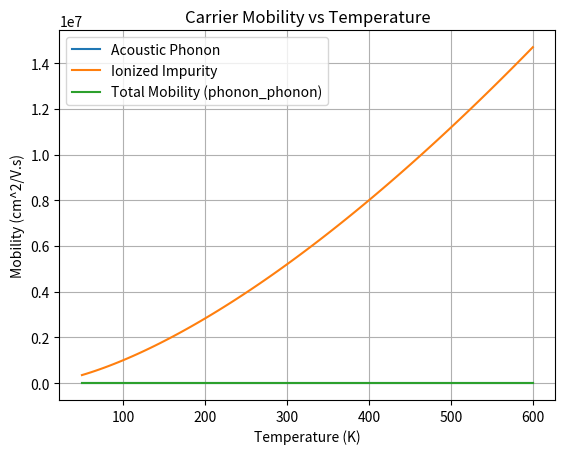

Python code for this plot:
# phonon_scattering.py
import numpy as np
import matplotlib.pyplot as plt

def acoustic_phonon_mobility(T, B=1e-3):
    """
    Acoustic phonon scattering: μ ∝ T^-3/2
    B is material constant
    """
    return B * T**(-3/2)

def ionized_impurity_mobility(T, Nd, A=1e21):
    """
    Ionized impurity scattering: μ ∝ T^3/2 / Nd
    """
    return A * T**(3/2) / Nd

def mobility_phonon(T, m_eff=1.0, Nd=1e18):
    """
    Combined phonon-limited mobility function for Flask app
    Returns mobility in cm^2/V.s
    """
    # Matthiessen's rule: 1/μ_total = 1/μ_acoustic + 1/μ_impurity
    mu_ac = acoustic_phonon_mobility(T)
    mu_imp = ionized_impurity_mobility(T, Nd)
    mu_total = 1 / (1/mu_ac + 1/mu_imp)
    return mu_total * 1e4  # Convert to cm^2/V.s

if __name__ == "__main__":
    T = np.linspace(50, 600, 100)
    mu_acoustic = acoustic_phonon_mobility(T)
    mu_impurity = ionized_impurity_mobility(T, Nd=1e18)
    mu_combined = mobility_phonon(T)

    plt.plot(T, mu_acoustic, label='Acoustic Phonon')
    plt.plot(T, mu_impurity, label='Ionized Impurity')
    plt.plot(T, mu_combined, label='Total Mobility (phonon_phonon)')
    plt.xlabel('Temperature (K)')
    plt.ylabel('Mobility (cm^2/V.s)')
    plt.title('Carrier Mobility vs Temperature')
    plt.legend()
    plt.grid(True)
    plt.show()
